The GitHub repository C242-PS525/Capstone_Project_ML contains a labelled image folder "dataset-resize" with 16 categories: apple, avocado, banana, durian, guava, kiwi, langsat, mango, melon, orange, papaya, pineapple, rambutan, salak, water guava, watermelon. Examples follow, each with its label.

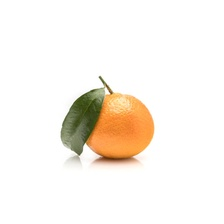
Label: orange

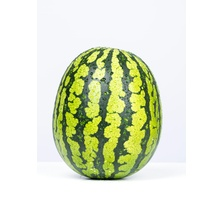
Label: watermelon

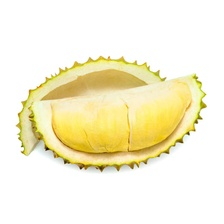
Label: durian

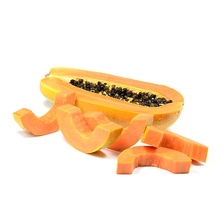
Label: papaya

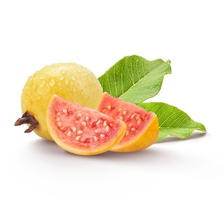
Label: guava

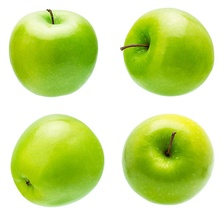
Label: apple
